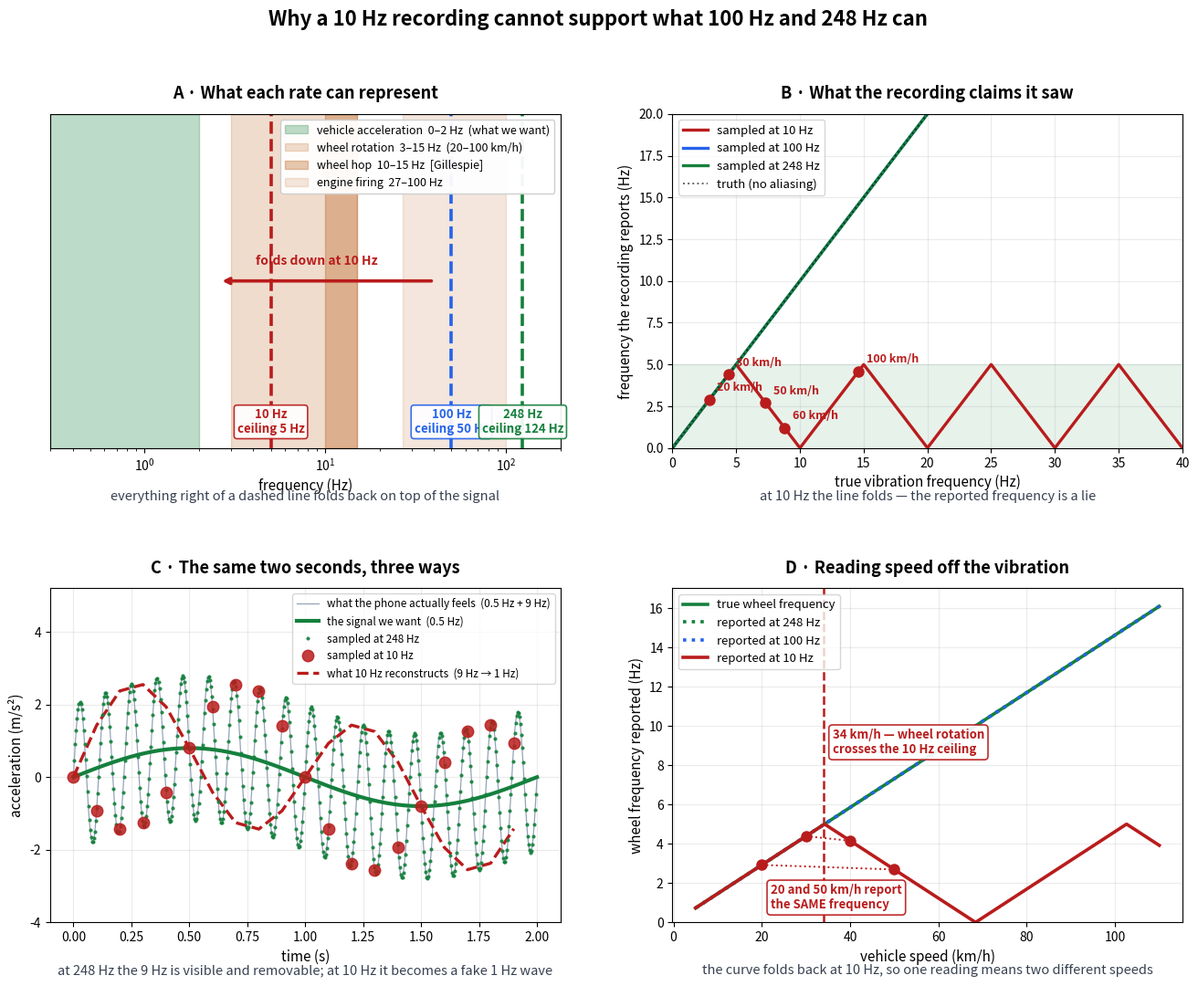

Recreate this plot in Python.
"""Four panels showing why 10 Hz destroys what 100 Hz and 248 Hz preserve."""
import numpy as np, matplotlib
matplotlib.use("Agg")
import matplotlib.pyplot as plt
from matplotlib.patches import Patch
from pathlib import Path
OUT = Path("out/plots"); OUT.mkdir(parents=True, exist_ok=True)

SIG = "#15803d"; ALIAS = "#b91c1c"; VIB = "#b45309"
RATES = [(10, "#b91c1c"), (100, "#2563eb"), (248, "#15803d")]

fig = plt.figure(figsize=(16, 11.5))
gs = fig.add_gridspec(2, 2, hspace=.42, wspace=.22)

# ══════════ A · what each rate can represent ══════════
ax = fig.add_subplot(gs[0, 0])
ax.axvspan(0, 2, color=SIG, alpha=.28, label="vehicle acceleration  0–2 Hz  (what we want)")
ax.axvspan(3, 15, color=VIB, alpha=.20, label="wheel rotation  3–15 Hz  (20–100 km/h)")
ax.axvspan(10, 15, color=VIB, alpha=.32, label="wheel hop  10–15 Hz  [Gillespie]")
ax.axvspan(27, 100, color=VIB, alpha=.14, label="engine firing  27–100 Hz")
for fs, c in RATES:
    ax.axvline(fs/2, color=c, lw=2.6, ls="--")
    ax.text(fs/2, 0.045, f"{fs} Hz\nceiling {fs//2} Hz", color=c, ha="center",
            fontsize=9.5, weight="bold", transform=ax.get_xaxis_transform(),
            bbox=dict(fc="white", ec=c, lw=1.2, alpha=.92, boxstyle="round,pad=0.25"))
ax.set_xscale("log"); ax.set_xlim(0.3, 200); ax.set_ylim(0, 1)
ax.set_xlabel("frequency (Hz)", fontsize=11); ax.set_yticks([])
ax.set_title("A · What each rate can represent", fontsize=13, weight="bold", pad=12)
ax.legend(loc="upper right", fontsize=9, framealpha=.95)
ax.annotate("", xy=(2.6, .5), xytext=(40, .5),
            arrowprops=dict(arrowstyle="->", color=ALIAS, lw=2.6))
ax.text(9, .55, "folds down at 10 Hz", color=ALIAS, ha="center", fontsize=10, weight="bold")

# ══════════ B · true vs apparent frequency ══════════
ax = fig.add_subplot(gs[0, 1])
f = np.linspace(0, 40, 4000)
for fs, c in RATES:
    ax.plot(f, np.abs(f - fs*np.round(f/fs)), color=c, lw=2.4, label=f"sampled at {fs} Hz")
ax.plot(f, f, "k:", lw=1.4, alpha=.6, label="truth (no aliasing)")
ax.axhspan(0, 5, color=SIG, alpha=.10)
for v, kmh in [(2.9, 20), (4.4, 30), (7.3, 50), (8.8, 60), (14.6, 100)]:
    a = abs(v - 10*round(v/10))
    ax.plot([v], [a], "o", color=ALIAS, ms=8, zorder=5)
    ax.annotate(f"{kmh} km/h", (v, a), textcoords="offset points", xytext=(6, 7),
                fontsize=9, color=ALIAS, weight="bold")
ax.set_xlim(0, 40); ax.set_ylim(0, 20)
ax.set_xlabel("true vibration frequency (Hz)", fontsize=11)
ax.set_ylabel("frequency the recording reports (Hz)", fontsize=11)
ax.set_title("B · What the recording claims it saw", fontsize=13, weight="bold", pad=12)
ax.legend(fontsize=9.5, loc="upper left"); ax.grid(alpha=.25)

# ══════════ C · time domain, the same 2 seconds ══════════
ax = fig.add_subplot(gs[1, 0])
T = 2.0
t = np.linspace(0, T, 4000)
accel = 0.8*np.sin(2*np.pi*0.5*t)              # real vehicle acceleration, 0.5 Hz
vib   = 2.0*np.sin(2*np.pi*9.0*t)              # wheel vibration at 60 km/h, 9 Hz
sig   = accel + vib
ax.plot(t, sig, color="#94a3b8", lw=.9, label="what the phone actually feels  (0.5 Hz + 9 Hz)")
ax.plot(t, accel, color=SIG, lw=3, label="the signal we want  (0.5 Hz)")
for fs, c, mk in [(248, "#15803d", "."), (10, "#b91c1c", "o")]:
    ts = np.arange(0, T, 1/fs)
    ax.plot(ts, 0.8*np.sin(2*np.pi*0.5*ts) + 2.0*np.sin(2*np.pi*9.0*ts),
            mk, color=c, ms=4 if fs > 100 else 9, alpha=.85,
            label=f"sampled at {fs} Hz", zorder=4 if fs == 10 else 3)
t10 = np.arange(0, T, 0.1)
ax.plot(t10, 0.8*np.sin(2*np.pi*0.5*t10) + 2.0*np.sin(2*np.pi*1.0*t10),
        "--", color=ALIAS, lw=2.4, label="what 10 Hz reconstructs  (9 Hz → 1 Hz)")
ax.set_xlabel("time (s)", fontsize=11); ax.set_ylabel("acceleration (m/s²)", fontsize=11)
ax.set_title("C · The same two seconds, three ways", fontsize=13, weight="bold", pad=12)
ax.legend(fontsize=8.5, loc="upper right", ncol=1); ax.grid(alpha=.25); ax.set_ylim(-4, 5.2)

# ══════════ D · speed is unrecoverable at 10 Hz ══════════
ax = fig.add_subplot(gs[1, 1])
kmh = np.linspace(5, 110, 700)
f_true = (kmh/3.6)/1.9
ax.plot(kmh, f_true, color=SIG, lw=2.6, label="true wheel frequency")
for fs, c in [(248, "#15803d"), (100, "#2563eb"), (10, "#b91c1c")]:
    ax.plot(kmh, np.abs(f_true - fs*np.round(f_true/fs)), color=c, lw=2.6,
            ls="-" if fs == 10 else ":", label=f"reported at {fs} Hz")
ax.axvline(34, color=ALIAS, ls="--", lw=1.8)
ax.text(36, 8.6, "34 km/h — wheel rotation\ncrosses the 10 Hz ceiling",
        color=ALIAS, fontsize=9.5, weight="bold",
        bbox=dict(fc="white", ec=ALIAS, lw=1.2, alpha=.92, boxstyle="round,pad=0.3"))
for a, b in [(20, 50), (30, 40)]:
    fa = abs((a/3.6)/1.9 - 10*round((a/3.6)/1.9/10))
    fb = abs((b/3.6)/1.9 - 10*round((b/3.6)/1.9/10))
    ax.plot([a, b], [fa, fb], color=ALIAS, lw=1.4, ls=":")
    ax.plot([a, b], [fa, fb], "o", color=ALIAS, ms=8)
ax.text(22, 0.7, "20 and 50 km/h report\nthe SAME frequency", color=ALIAS,
        fontsize=9.5, weight="bold",
        bbox=dict(fc="white", ec=ALIAS, lw=1.2, alpha=.92, boxstyle="round,pad=0.3"))
ax.set_xlabel("vehicle speed (km/h)", fontsize=11)
ax.set_ylabel("wheel frequency reported (Hz)", fontsize=11)
ax.set_title("D · Reading speed off the vibration", fontsize=13, weight="bold", pad=12)
ax.legend(fontsize=9.5, loc="upper left"); ax.grid(alpha=.25); ax.set_ylim(0, 17)

for axx, cap in zip(fig.axes,
    ["everything right of a dashed line folds back on top of the signal",
     "at 10 Hz the line folds — the reported frequency is a lie",
     "at 248 Hz the 9 Hz is visible and removable; at 10 Hz it becomes a fake 1 Hz wave",
     "the curve folds back at 10 Hz, so one reading means two different speeds"]):
    axx.text(0.5, -0.155, cap, transform=axx.transAxes, ha="center", fontsize=10.5,
             style="italic", color="#374151")
fig.suptitle("Why a 10 Hz recording cannot support what 100 Hz and 248 Hz can",
             fontsize=16, weight="bold", y=.98)
fig.savefig(OUT/"05_sampling_rates.png", dpi=150, bbox_inches="tight")
print("wrote out/plots/05_sampling_rates.png")
